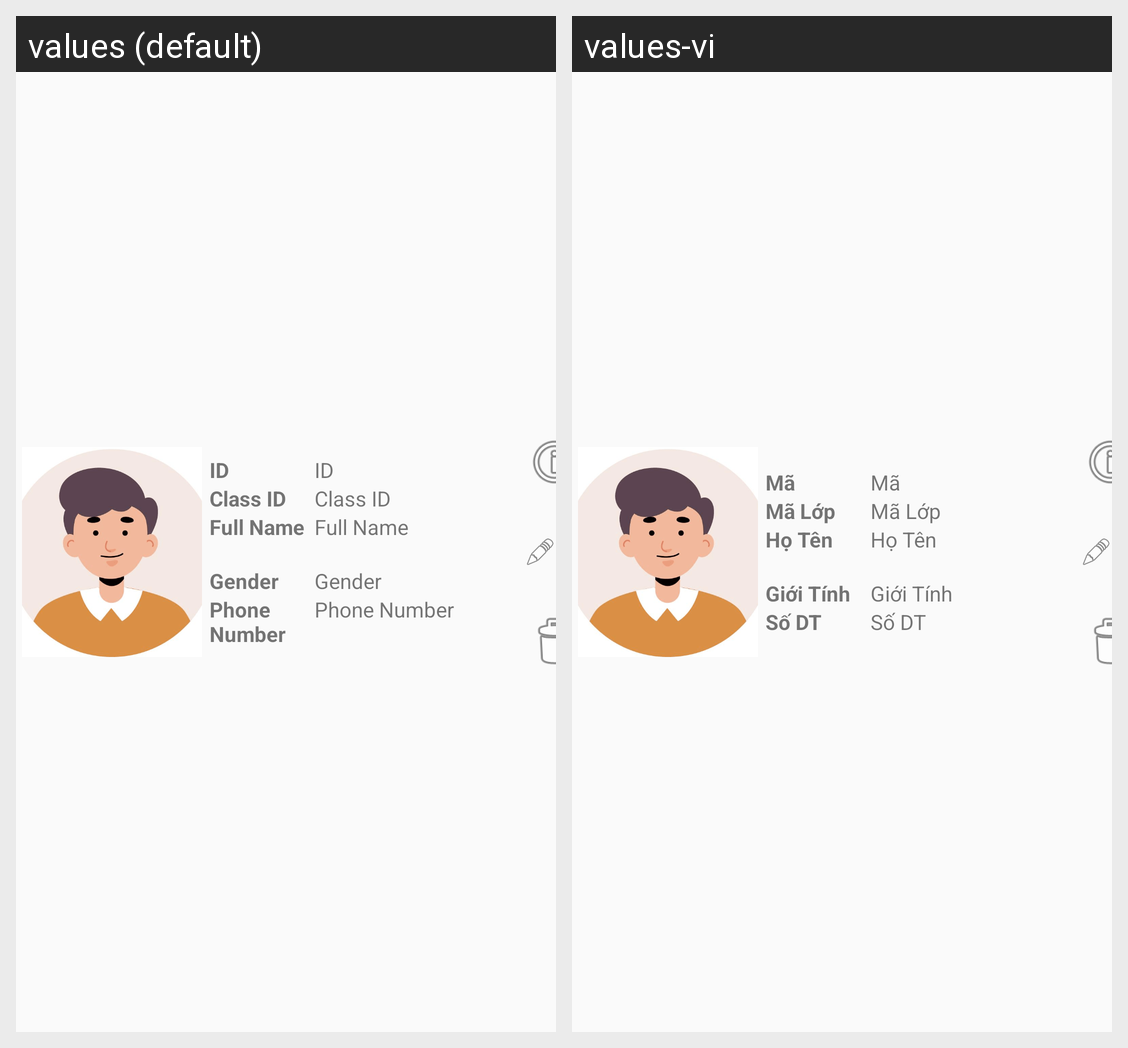

This grid shows one Android layout under two languages. Give, for every string resource on the screen, its name, the default text and each shown locale's text.
Android screen res/layout/show_sinhvien.xml rendered under 2 locales, left to right: values (default), values-vi. Device: Nexus 5 (rendered at 1080×1920; each locale shown at half size, 540×960, under a caption strip naming it); theme Theme.DoAnGiuaKy.
Strings drawn on this screen, with the default value and each locale's value (text and hints the layout hard-codes, and strings that could not be matched under every locale, appear in the picture but are not listed):

ID
  values: ID
  values-vi: Mã

class_id
  values: Class ID
  values-vi: Mã Lớp

Full_Name
  values: Full Name
  values-vi: Họ Tên

gender
  values: Gender
  values-vi: Giới Tính

PhoneNum
  values: Phone Number
  values-vi: Số DT
